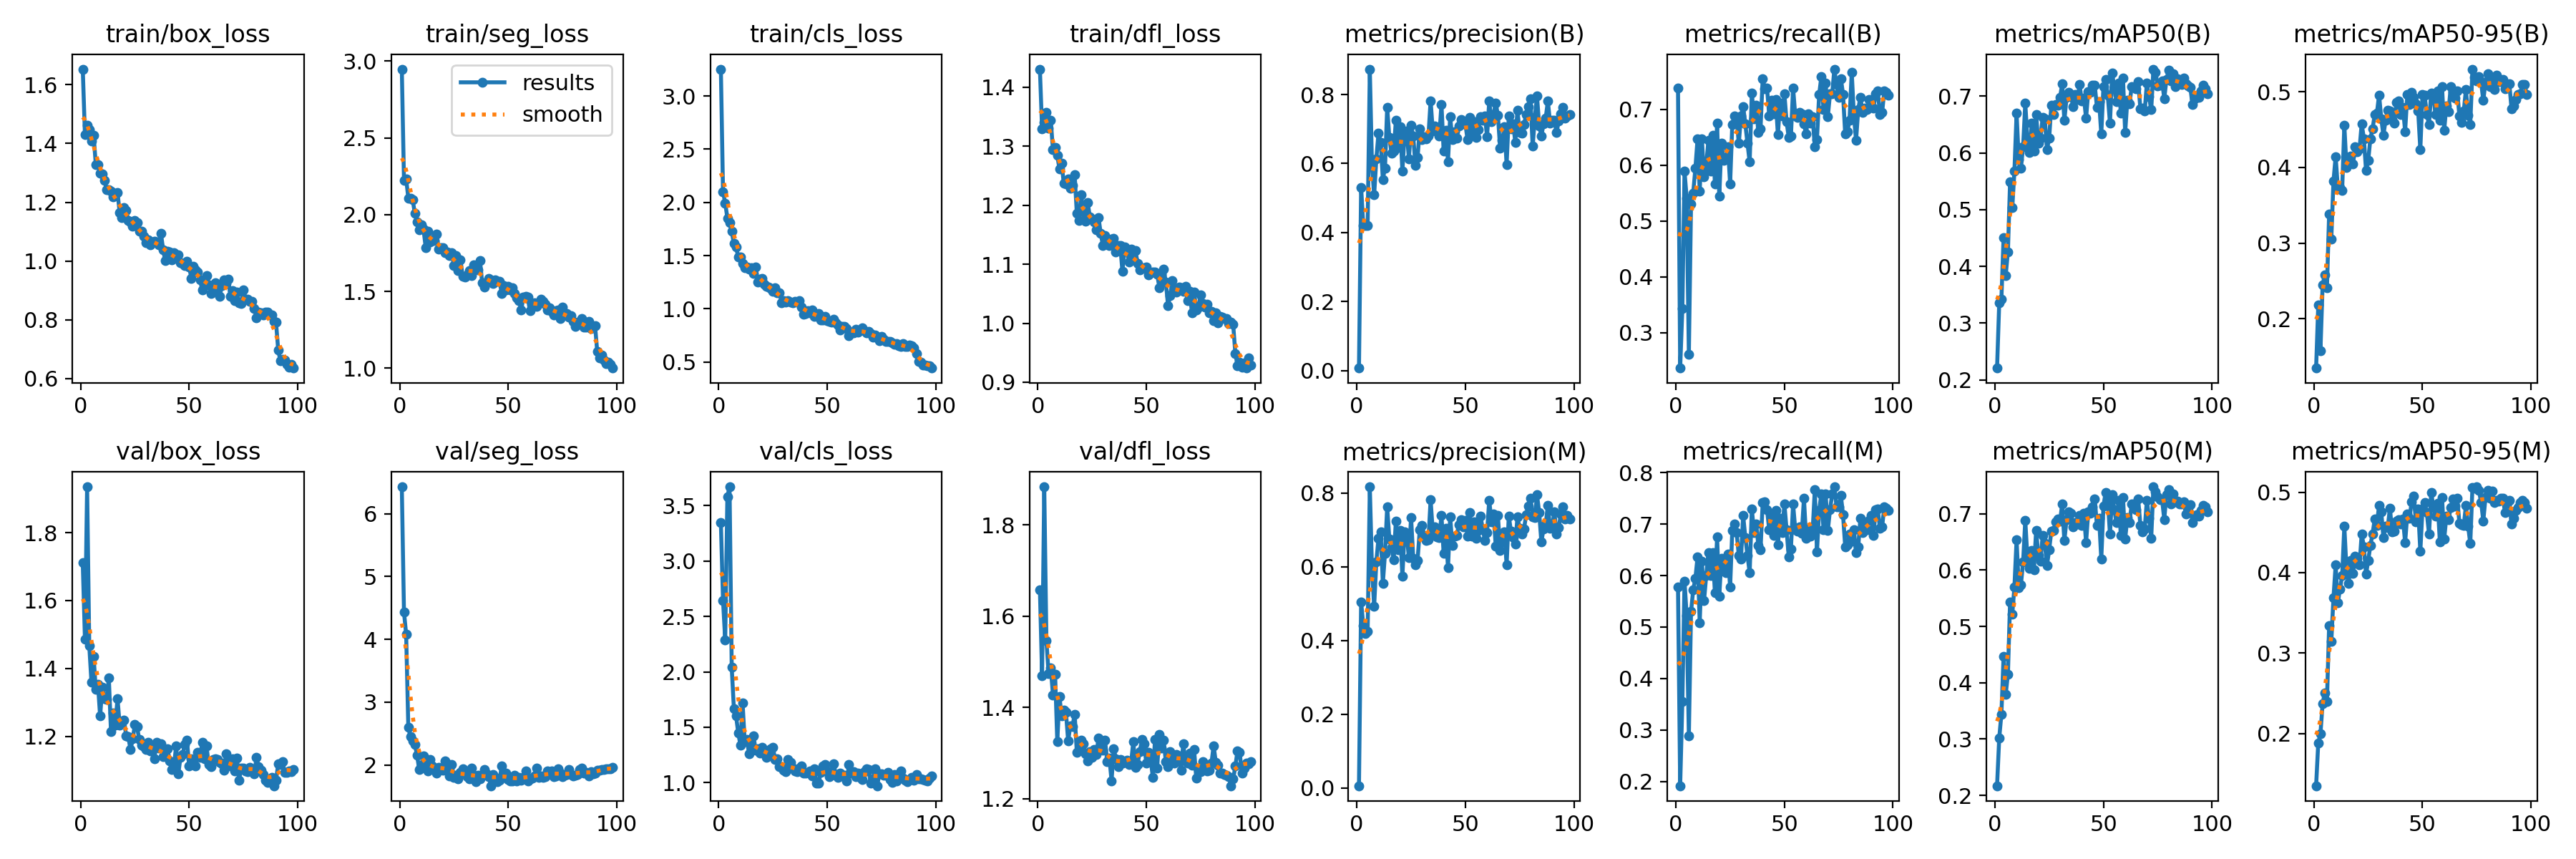

The data file committed next to this chart (first rows):
epoch, time, train/box_loss, train/seg_loss, train/cls_loss, train/dfl_loss, metrics/precision(B), metrics/recall(B), metrics/mAP50(B), metrics/mAP50-95(B), metrics/precision(M), metrics/recall(M), metrics/mAP50(M), metrics/mAP50-95(M), val/box_loss, val/seg_loss, val/cls_loss, val/dfl_loss, lr/pg0, lr/pg1, lr/pg2
1, 10.95, 1.653, 2.948, 3.253, 1.43, 0.00759, 0.7389, 0.221, 0.1346, 0.0064, 0.5778, 0.2171, 0.1351, 1.711, 6.429, 3.347, 1.658, 0.0004641, 0.0004641, 0.0004641
2, 20.43, 1.431, 2.223, 2.101, 1.329, 0.5307, 0.2364, 0.3355, 0.2178, 0.5047, 0.192, 0.3018, 0.1885, 1.487, 4.433, 2.644, 1.47, 0.0009311, 0.0009311, 0.0009311
3, 29.79, 1.462, 2.233, 1.994, 1.34, 0.42, 0.3429, 0.3424, 0.1577, 0.4412, 0.3556, 0.3443, 0.1997, 1.935, 4.083, 2.285, 1.883, 0.001389, 0.001389, 0.001389
4, 39.06, 1.448, 2.109, 1.854, 1.357, 0.4202, 0.5889, 0.4506, 0.2445, 0.4188, 0.5889, 0.4469, 0.2374, 1.466, 2.595, 3.58, 1.546, 0.001387, 0.001387, 0.001387
5, 48.46, 1.409, 2.108, 1.807, 1.33, 0.4206, 0.541, 0.3845, 0.2583, 0.4246, 0.5222, 0.3797, 0.2507, 1.36, 2.448, 3.669, 1.474, 0.001372, 0.001372, 0.001372
6, 57.96, 1.429, 2.099, 1.728, 1.344, 0.8736, 0.2611, 0.426, 0.2413, 0.817, 0.2889, 0.415, 0.2398, 1.435, 2.379, 2.039, 1.487, 0.001358, 0.001358, 0.001358
7, 67.27, 1.329, 2.007, 1.613, 1.294, 0.5934, 0.53, 0.5487, 0.3382, 0.5934, 0.53, 0.5437, 0.3343, 1.338, 2.327, 1.668, 1.428, 0.001344, 0.001344, 0.001344
8, 76.67, 1.329, 1.953, 1.581, 1.298, 0.509, 0.55, 0.503, 0.3056, 0.4933, 0.5722, 0.5215, 0.3146, 1.353, 2.162, 1.602, 1.473, 0.00133, 0.00133, 0.00133
9, 86.02, 1.299, 1.901, 1.486, 1.284, 0.614, 0.5944, 0.5676, 0.3821, 0.614, 0.5944, 0.5704, 0.369, 1.26, 1.932, 1.45, 1.325, 0.001316, 0.001316, 0.001316
10, 95.57, 1.296, 1.934, 1.489, 1.261, 0.6882, 0.647, 0.6696, 0.4145, 0.6774, 0.6359, 0.6542, 0.4094, 1.345, 1.996, 1.341, 1.423, 0.001302, 0.001302, 0.001302
11, 105.1, 1.275, 1.904, 1.429, 1.271, 0.6604, 0.5542, 0.588, 0.3732, 0.695, 0.5088, 0.5691, 0.3625, 1.311, 2.149, 1.718, 1.382, 0.001288, 0.001288, 0.001288
12, 114.8, 1.243, 1.787, 1.388, 1.237, 0.5543, 0.6472, 0.5732, 0.3732, 0.5549, 0.6278, 0.5742, 0.3795, 1.309, 2.022, 1.37, 1.394, 0.001273, 0.001273, 0.001273
13, 124.5, 1.242, 1.893, 1.395, 1.236, 0.5875, 0.5791, 0.6113, 0.37, 0.6371, 0.5517, 0.6148, 0.3963, 1.372, 1.904, 1.39, 1.389, 0.001259, 0.001259, 0.001259
14, 134.4, 1.237, 1.821, 1.37, 1.245, 0.7626, 0.6, 0.6874, 0.456, 0.7626, 0.6, 0.6885, 0.4577, 1.215, 2.083, 1.261, 1.327, 0.001245, 0.001245, 0.001245
15, 144, 1.219, 1.837, 1.388, 1.228, 0.6752, 0.6448, 0.623, 0.4001, 0.6752, 0.6448, 0.6201, 0.4034, 1.269, 1.986, 1.311, 1.359, 0.001231, 0.001231, 0.001231
16, 153.6, 1.226, 1.83, 1.331, 1.234, 0.6303, 0.5889, 0.6005, 0.4043, 0.6513, 0.6, 0.6034, 0.3863, 1.232, 1.943, 1.425, 1.359, 0.001217, 0.001217, 0.001217
17, 163.3, 1.233, 1.873, 1.393, 1.252, 0.6361, 0.6538, 0.6525, 0.4152, 0.6188, 0.6444, 0.6352, 0.4152, 1.312, 1.874, 1.296, 1.385, 0.001203, 0.001203, 0.001203
18, 173, 1.166, 1.777, 1.251, 1.186, 0.7249, 0.5667, 0.6028, 0.4049, 0.7249, 0.5667, 0.6011, 0.3991, 1.234, 1.964, 1.306, 1.302, 0.001189, 0.001189, 0.001189
19, 182.7, 1.148, 1.787, 1.279, 1.174, 0.6472, 0.6753, 0.6679, 0.427, 0.6472, 0.6753, 0.671, 0.4207, 1.244, 1.936, 1.27, 1.306, 0.001174, 0.001174, 0.001174
20, 193.9, 1.181, 1.784, 1.284, 1.218, 0.707, 0.5443, 0.6175, 0.4212, 0.6994, 0.5595, 0.6257, 0.4176, 1.248, 1.913, 1.322, 1.329, 0.00116, 0.00116, 0.00116
21, 203.8, 1.172, 1.752, 1.23, 1.188, 0.5789, 0.6389, 0.6264, 0.4248, 0.5744, 0.6333, 0.6164, 0.4098, 1.201, 2.063, 1.278, 1.32, 0.001146, 0.001146, 0.001146
22, 213.5, 1.138, 1.759, 1.209, 1.173, 0.6836, 0.6093, 0.6624, 0.4578, 0.6951, 0.6198, 0.6613, 0.4481, 1.199, 2.016, 1.23, 1.299, 0.001132, 0.001132, 0.001132
23, 223.2, 1.133, 1.735, 1.207, 1.204, 0.6945, 0.6111, 0.6593, 0.4382, 0.6886, 0.6056, 0.6475, 0.4321, 1.161, 1.83, 1.243, 1.283, 0.001118, 0.001118, 0.001118
24, 232.9, 1.119, 1.753, 1.19, 1.18, 0.6138, 0.6324, 0.6055, 0.3961, 0.6241, 0.6416, 0.6085, 0.3981, 1.192, 2.007, 1.309, 1.303, 0.001104, 0.001104, 0.001104
25, 242.9, 1.138, 1.669, 1.167, 1.177, 0.7109, 0.5667, 0.6258, 0.4093, 0.7345, 0.5778, 0.6362, 0.4151, 1.235, 1.805, 1.317, 1.29, 0.001089, 0.001089, 0.001089
26, 252.8, 1.132, 1.736, 1.198, 1.172, 0.6798, 0.6732, 0.6843, 0.4383, 0.6239, 0.6873, 0.6697, 0.434, 1.228, 1.834, 1.208, 1.308, 0.001075, 0.001075, 0.001075
27, 262.7, 1.101, 1.636, 1.153, 1.159, 0.5941, 0.6889, 0.6677, 0.4511, 0.6049, 0.7, 0.6706, 0.4481, 1.191, 1.776, 1.214, 1.297, 0.001061, 0.001061, 0.001061
28, 272.5, 1.1, 1.707, 1.152, 1.179, 0.6179, 0.6836, 0.6849, 0.4703, 0.6179, 0.6836, 0.6856, 0.4666, 1.174, 1.881, 1.142, 1.333, 0.001047, 0.001047, 0.001047
29, 282.5, 1.084, 1.601, 1.053, 1.152, 0.7008, 0.6389, 0.6839, 0.4718, 0.7008, 0.6389, 0.6905, 0.4592, 1.17, 1.942, 1.147, 1.313, 0.001033, 0.001033, 0.001033
30, 292.1, 1.062, 1.594, 1.078, 1.132, 0.6704, 0.6885, 0.6977, 0.496, 0.7117, 0.632, 0.6869, 0.4841, 1.162, 1.877, 1.116, 1.306, 0.001019, 0.001019, 0.001019
31, 301.9, 1.071, 1.607, 1.06, 1.149, 0.6767, 0.7056, 0.7216, 0.4647, 0.6858, 0.7167, 0.7177, 0.4756, 1.183, 1.815, 1.099, 1.328, 0.001005, 0.001005, 0.001005
32, 311.5, 1.056, 1.637, 1.076, 1.138, 0.6707, 0.674, 0.6569, 0.4427, 0.6707, 0.674, 0.6522, 0.4436, 1.157, 1.777, 1.207, 1.281, 0.0009904, 0.0009904, 0.0009904
33, 321.1, 1.064, 1.605, 1.062, 1.132, 0.6792, 0.6389, 0.6972, 0.4627, 0.6726, 0.6389, 0.69, 0.458, 1.167, 1.95, 1.182, 1.289, 0.0009763, 0.0009763, 0.0009763
34, 330.9, 1.068, 1.672, 1.057, 1.143, 0.7823, 0.6056, 0.7067, 0.4754, 0.7823, 0.6056, 0.7031, 0.4564, 1.134, 1.835, 1.129, 1.239, 0.0009621, 0.0009621, 0.0009621
35, 340.3, 1.064, 1.668, 1.07, 1.144, 0.6943, 0.7298, 0.7026, 0.4746, 0.6943, 0.7298, 0.7013, 0.4802, 1.183, 1.737, 1.107, 1.31, 0.000948, 0.000948, 0.000948
36, 349.9, 1.055, 1.643, 1.061, 1.121, 0.7092, 0.6833, 0.6811, 0.4632, 0.7092, 0.6833, 0.6771, 0.4506, 1.166, 1.834, 1.099, 1.288, 0.0009339, 0.0009339, 0.0009339
37, 359.4, 1.095, 1.703, 1.076, 1.132, 0.7023, 0.7074, 0.7025, 0.4586, 0.6803, 0.7, 0.6849, 0.4513, 1.178, 1.775, 1.13, 1.271, 0.0009197, 0.0009197, 0.0009197
38, 368.9, 1.038, 1.556, 1.018, 1.132, 0.679, 0.6586, 0.6933, 0.4858, 0.679, 0.6586, 0.6817, 0.4639, 1.141, 1.833, 1.15, 1.285, 0.0009056, 0.0009056, 0.0009056
39, 378.6, 1.001, 1.528, 0.9464, 1.088, 0.7719, 0.6658, 0.7205, 0.4878, 0.7396, 0.65, 0.6968, 0.4655, 1.144, 1.93, 1.089, 1.278, 0.0008914, 0.0008914, 0.0008914
40, 388.4, 1.033, 1.557, 0.9553, 1.129, 0.6353, 0.7556, 0.691, 0.4699, 0.6358, 0.7416, 0.6794, 0.4604, 1.163, 1.855, 1.084, 1.281, 0.0008773, 0.0008773, 0.0008773
41, 397.8, 1.03, 1.584, 0.9818, 1.124, 0.6972, 0.7371, 0.6968, 0.4797, 0.7038, 0.7427, 0.7012, 0.4671, 1.129, 1.814, 1.094, 1.284, 0.0008631, 0.0008631, 0.0008631
42, 407.3, 1.003, 1.577, 0.9629, 1.103, 0.6058, 0.7389, 0.6611, 0.4477, 0.5968, 0.7278, 0.6491, 0.4373, 1.103, 1.67, 1.106, 1.275, 0.000849, 0.000849, 0.000849
43, 416.7, 1.028, 1.55, 0.9865, 1.125, 0.7363, 0.6886, 0.7083, 0.4963, 0.7363, 0.6886, 0.7033, 0.4728, 1.113, 1.85, 1.063, 1.278, 0.0008348, 0.0008348, 0.0008348
44, 426.4, 1.012, 1.574, 0.9279, 1.109, 0.669, 0.7167, 0.7065, 0.483, 0.6585, 0.7196, 0.7006, 0.4673, 1.173, 1.802, 1.127, 1.325, 0.0008207, 0.0008207, 0.0008207
45, 436.1, 1.022, 1.565, 0.9457, 1.123, 0.6916, 0.6915, 0.7188, 0.4991, 0.6835, 0.6778, 0.713, 0.4879, 1.09, 1.736, 0.9978, 1.268, 0.0008065, 0.0008065, 0.0008065
46, 445.5, 0.9941, 1.567, 0.9566, 1.101, 0.6741, 0.7174, 0.7188, 0.4928, 0.6845, 0.7263, 0.7266, 0.4954, 1.138, 1.754, 0.9983, 1.276, 0.0007924, 0.0007924, 0.0007924
47, 454.9, 0.9909, 1.488, 0.8962, 1.09, 0.7093, 0.6546, 0.6806, 0.4844, 0.7145, 0.6598, 0.6791, 0.4627, 1.147, 1.988, 1.094, 1.303, 0.0007782, 0.0007782, 0.0007782
48, 464.3, 0.9836, 1.54, 0.8971, 1.093, 0.7271, 0.7116, 0.6903, 0.4747, 0.7271, 0.7116, 0.6922, 0.4793, 1.176, 1.837, 1.151, 1.33, 0.0007641, 0.0007641, 0.0007641
49, 473.9, 0.9998, 1.509, 0.9257, 1.094, 0.7146, 0.6889, 0.6331, 0.4237, 0.7081, 0.6833, 0.6195, 0.4265, 1.189, 1.873, 1.165, 1.32, 0.0007499, 0.0007499, 0.0007499
50, 483.4, 0.9806, 1.532, 0.89, 1.095, 0.7144, 0.7278, 0.7169, 0.4963, 0.7262, 0.7389, 0.7139, 0.4794, 1.113, 1.765, 1.103, 1.278, 0.0007358, 0.0007358, 0.0007358
51, 492.8, 0.9416, 1.509, 0.8788, 1.082, 0.6703, 0.6778, 0.7289, 0.4952, 0.6838, 0.6889, 0.7385, 0.4876, 1.135, 1.742, 1.052, 1.302, 0.0007216, 0.0007216, 0.0007216
52, 502.3, 0.9816, 1.524, 0.8752, 1.086, 0.7334, 0.65, 0.7009, 0.4703, 0.7474, 0.6359, 0.7248, 0.4743, 1.12, 1.749, 1.083, 1.286, 0.0007075, 0.0007075, 0.0007075
53, 512.1, 0.9688, 1.487, 0.9039, 1.087, 0.6825, 0.6521, 0.6523, 0.4572, 0.6825, 0.6521, 0.664, 0.4479, 1.114, 1.842, 1.169, 1.247, 0.0006934, 0.0006934, 0.0006934
54, 521.7, 0.9617, 1.458, 0.8664, 1.086, 0.7214, 0.7388, 0.7409, 0.4989, 0.7214, 0.7388, 0.7335, 0.5001, 1.152, 1.752, 1.065, 1.33, 0.0006792, 0.0006792, 0.0006792
55, 531.2, 0.9367, 1.438, 0.8451, 1.083, 0.6767, 0.6889, 0.7139, 0.4947, 0.6767, 0.6889, 0.7072, 0.4813, 1.138, 1.803, 1.048, 1.268, 0.0006651, 0.0006651, 0.0006651
56, 540.7, 0.9009, 1.379, 0.7981, 1.06, 0.699, 0.6863, 0.6907, 0.4698, 0.699, 0.6863, 0.6843, 0.4698, 1.183, 1.759, 1.085, 1.341, 0.0006509, 0.0006509, 0.0006509
57, 550.3, 0.9391, 1.464, 0.8338, 1.083, 0.7366, 0.6944, 0.7233, 0.5009, 0.7366, 0.6944, 0.7233, 0.4859, 1.135, 1.804, 1.061, 1.311, 0.0006368, 0.0006368, 0.0006368
58, 559.7, 0.9495, 1.467, 0.8321, 1.091, 0.7262, 0.6919, 0.6701, 0.4626, 0.7035, 0.6818, 0.6617, 0.4386, 1.172, 1.904, 1.07, 1.329, 0.0006226, 0.0006226, 0.0006226
59, 569.1, 0.9193, 1.462, 0.8158, 1.07, 0.7379, 0.6741, 0.7315, 0.5068, 0.6717, 0.75, 0.7289, 0.4936, 1.117, 1.744, 1.018, 1.281, 0.0006085, 0.0006085, 0.0006085
60, 578.7, 0.8897, 1.374, 0.7488, 1.03, 0.6776, 0.6556, 0.6354, 0.4496, 0.6937, 0.6722, 0.6551, 0.442, 1.111, 1.776, 1.164, 1.269, 0.0005943, 0.0005943, 0.0005943
... 38 more rows
